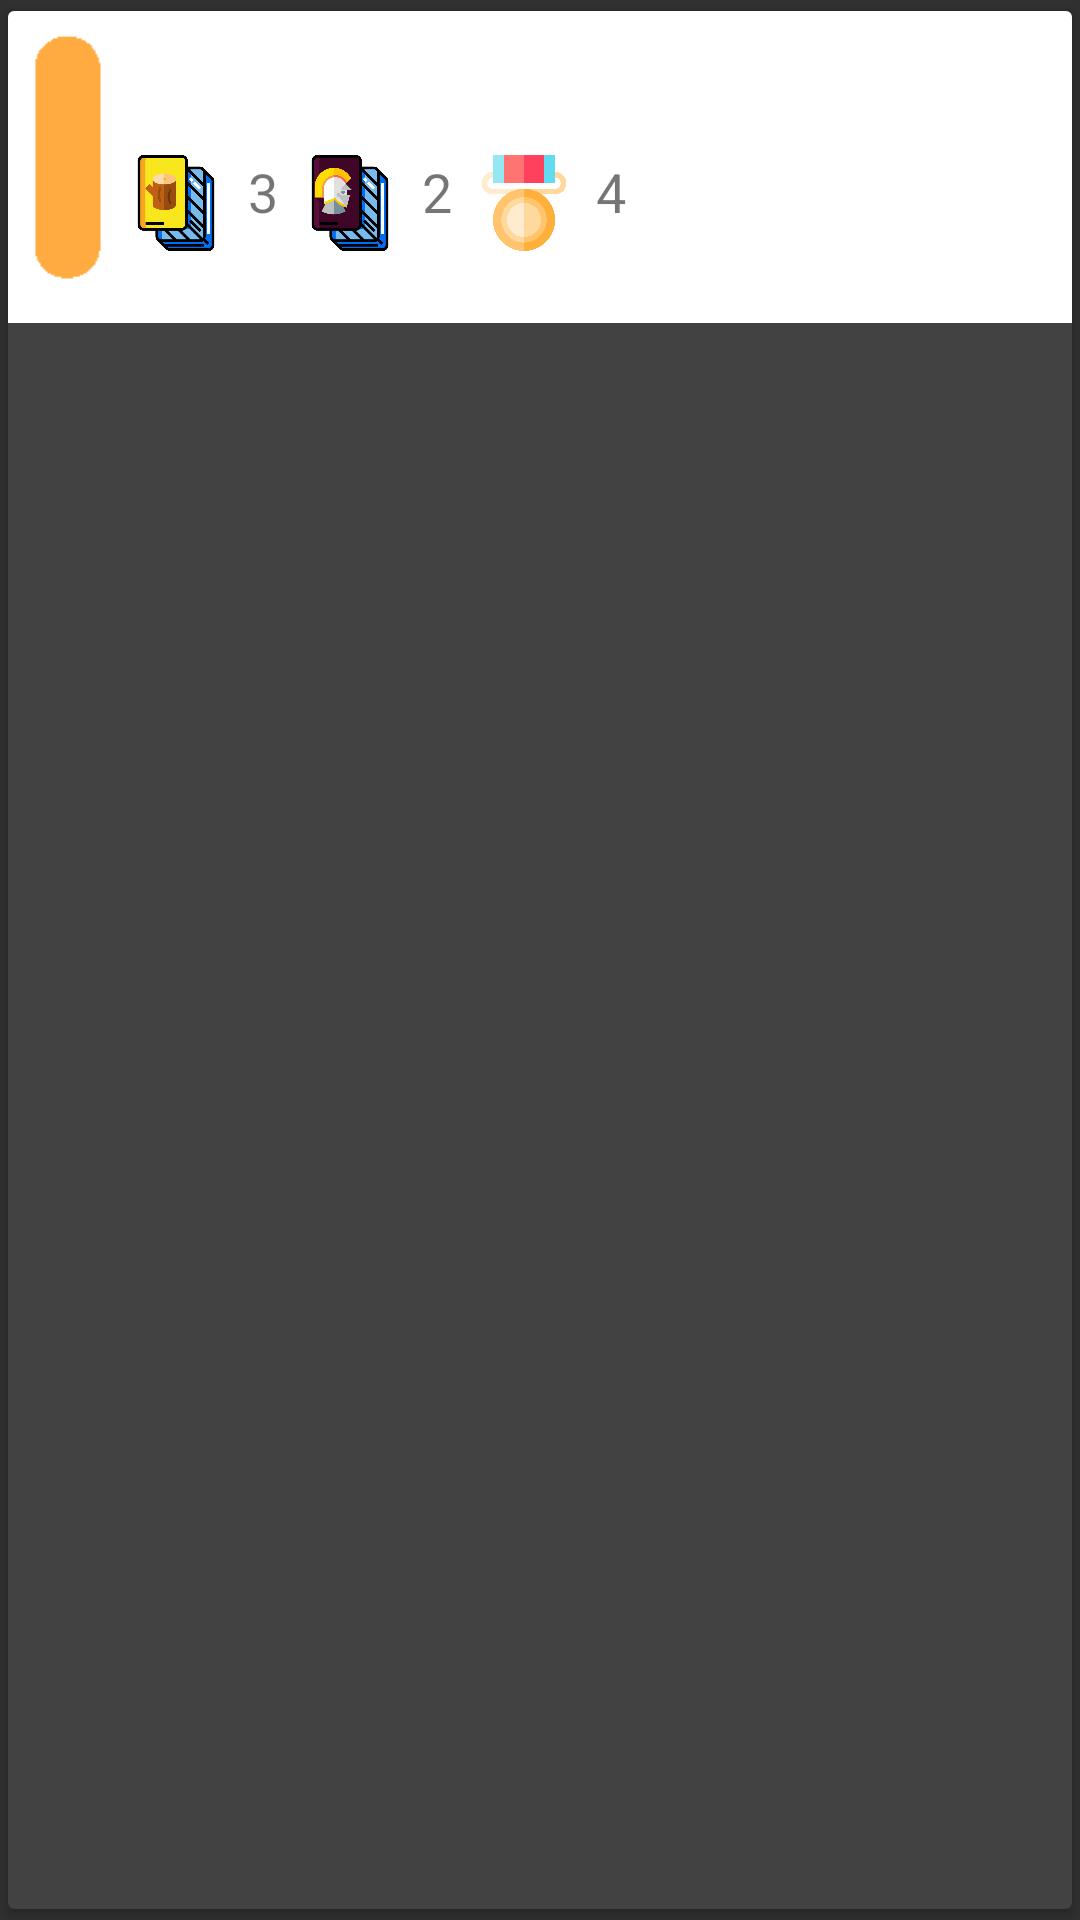

Reconstruct the res/layout file that produces this screen, plus the resources it refers to.
<!-- AndroidManifest.xml: application theme CatanAppTheme -->
<!-- res/layout/adapter.xml -->
<?xml version="1.0" encoding="utf-8"?>
<android.support.v7.widget.CardView xmlns:android="http://schemas.android.com/apk/res/android"
    xmlns:app="http://schemas.android.com/apk/res-auto"
    android:id="@+id/cardView"
    android:layout_width="match_parent"
    android:layout_height="wrap_content"
    android:layout_gravity="center"
    app:cardUseCompatPadding="true">

    <FrameLayout
        android:id="@+id/cardContain"
        android:layout_width="match_parent"
        android:layout_height="wrap_content"
        android:background="@color/white">


        <LinearLayout
            android:layout_width="match_parent"
            android:layout_height="wrap_content"
            android:gravity="top|start"
            android:orientation="horizontal"
            android:padding="8dp">

            <ImageView
                android:id="@+id/color_bar"
                android:layout_width="24dp"
                android:layout_height="88dp"
                android:src="@drawable/rec_orange"
                android:scaleType="fitStart" />

            <TextView
                android:id="@+id/pName"
                style="@style/TextAppearance.AppCompat.Title"
                android:layout_width="wrap_content"
                android:layout_height="wrap_content"
                android:textColor="@color/title_gray"
                android:paddingStart="8dp"/>

        </LinearLayout>

        <LinearLayout
            android:layout_width="wrap_content"
            android:layout_height="wrap_content"
            android:orientation="horizontal"
            android:layout_marginStart="40dp"
            android:layout_marginTop="48dp">
            <ImageView
                android:layout_width="32dp"
                android:layout_height="32dp"
                android:src="@drawable/resourcenkarte"
                android:layout_marginEnd="0dp"/>

            <TextView
                android:id="@+id/rsckarten"
                style="@style/TextAppearance.AppCompat.Medium.Inverse"
                android:layout_width="wrap_content"
                android:layout_height="wrap_content"
                android:paddingLeft="8dp"
                android:paddingRight="8dp"
                android:text="3" />
            <ImageView
                android:layout_width="32dp"
                android:layout_height="32dp"
                android:src="@drawable/entwicklungkarten"
                android:layout_marginRight="0dp"/>
            <TextView
                android:id="@+id/entwicklungskarten"
                style="@style/TextAppearance.AppCompat.Medium.Inverse"
                android:layout_width="wrap_content"
                android:layout_height="wrap_content"
                android:paddingLeft="8dp"
                android:paddingRight="8dp"
                android:text="2" />
            <ImageView
                android:layout_width="32dp"
                android:layout_height="32dp"
                android:src="@drawable/medal" />
            <TextView
                android:id="@+id/siegpunkte"
                style="@style/TextAppearance.AppCompat.Medium.Inverse"
                android:layout_width="wrap_content"
                android:layout_height="wrap_content"
                android:paddingLeft="8dp"
                android:paddingRight="8dp"
                android:text="4" />
        </LinearLayout>
            
        <LinearLayout
            android:layout_width="wrap_content"
            android:layout_height="wrap_content"
            android:orientation="horizontal"
            android:layout_gravity="top|end"
            android:layout_marginEnd="8dp"
            android:layout_marginRight="8dp"
            android:layout_marginTop="8dp">
            <ImageView
                android:id="@+id/rittericon"
                android:layout_width="24dp"
                android:layout_height="24dp"
                android:src="@drawable/rittermacht"
                android:layout_marginRight="4dp"
                android:visibility="invisible"/>
            <ImageView
                android:id="@+id/strasseicon"
                android:layout_width="24dp"
                android:layout_height="24dp"
                android:src="@drawable/handelsmacht"
                android:visibility="invisible"/>
        </LinearLayout>


    </FrameLayout>

</android.support.v7.widget.CardView>
<!-- resources referenced by this layout -->
<resources>
  <color name="title_gray">#434343</color>
  <color name="white">#ffffff</color>
  <!-- drawable entwicklungkarten: png bitmap (drawable, 29074 bytes) -->
  <!-- drawable medal: png bitmap (drawable, 16686 bytes) -->
  <!-- drawable rec_orange: png bitmap (drawable, 468 bytes) -->
  <!-- drawable resourcenkarte: png bitmap (drawable, 26663 bytes) -->
  <!-- drawable rittermacht: png bitmap (drawable, 38970 bytes) -->
  <style name="CatanAppTheme" parent="Theme.AppCompat.NoActionBar">
      <item name="android:windowFullscreen">true</item>
      <item name="android:windowActionBarOverlay">true</item>
      <item name="fontFamily">@font/circularstd_medium</item>
    </style>
</resources>
